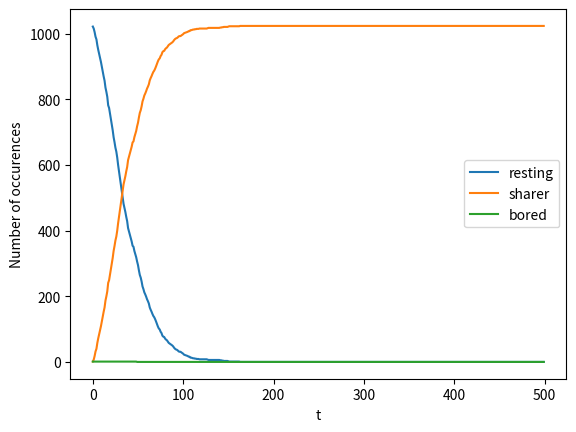

Here is the Python script that generated this plot:
import sys
from matplotlib import colors
import numpy as np
import matplotlib.pyplot as plt
import matplotlib.animation as animation
from matplotlib.colors import ListedColormap
from matplotlib.pyplot import imshow
from random import randrange
import random
from datetime import datetime
random.seed()

grid_dimension = 32

T = 500

N = grid_dimension**2
p = 0.01 #probability of someone resting finding a meme
q = 0.05 #probablility of a sharer picking a random person
r = 0.01 #probablility of someone bored picking a random person

# STATES #
RESTING = 2
SHARER = 3
BORED = 1
states = [RESTING, SHARER, BORED]
NO = 0
YES = 1

neighbourhood = list(range(9))
neighbourhood.pop(4)
# print(neighbourhood)
remote_frequency = 10
remote_distance = 10

grid = RESTING*np.ones((grid_dimension, grid_dimension))#[RESTING for i in range(N)]#np.zeros(N)
grid[0][0], grid[-1][-1] = SHARER, BORED
print(grid)


newGrid = grid.copy()
resting_data = [0 for i in range(T)]
sharer_data = [0 for i in range(T)]
bored_data = [0 for i in range(T)]


for t in range(T):

    for i in range(N):

        row = i // grid_dimension
        col = i % grid_dimension

        target = random.choice(neighbourhood)
        target_row = ( grid_dimension + (row + target // 3 - 1) ) % grid_dimension
        target_col = ( grid_dimension + (col + target % 3 - 1) ) % grid_dimension

        if i % remote_frequency == 0:
            long_range_comm = np.random.choice([NO, YES], p=[0.5, 0.5])
            if long_range_comm:
                target_row = ( target_row + remote_distance ) % grid_dimension


        if grid[row][col]  == RESTING:
            newGrid[row][col] = np.random.choice(states, p=[1-p, p, 0])
            resting_data[t] += 1

        elif grid[row][col]  == SHARER:
            will_share = np.random.choice([NO, YES], p=[1-q, q])
            if will_share == YES:
                if grid[target_row][target_col] == RESTING:
                    newGrid[target_row][target_col] = SHARER
                elif grid[target_row][target_col] == BORED:
                    newGrid[row][col] = BORED
            sharer_data[t] += 1

        elif grid[row][col]  == BORED:
            will_browse = np.random.choice([NO, YES], p=[1-r, r])
            if will_browse == YES:
                if grid[target_row][target_col] == RESTING:
                    newGrid[row][col] = RESTING
            bored_data[t] += 1


    grid = newGrid





    # plt.bar(range(N), grid)
    # plt.title(f't = {t}')

    # plt.pause(0.001)
    # plt.clf()

# results = np.zeros(T)
# for t in range(T):
#     results[t] = np.mean(data[:,t])

# plt.ylabel('Percentage of infected people')


plt.plot(range(T), resting_data, label="resting")
plt.plot(range(T), sharer_data, label="sharer")
plt.plot(range(T), bored_data, label="bored")
plt.xlabel('t')
plt.ylabel('Number of occurences')
plt.legend()
plt.show()